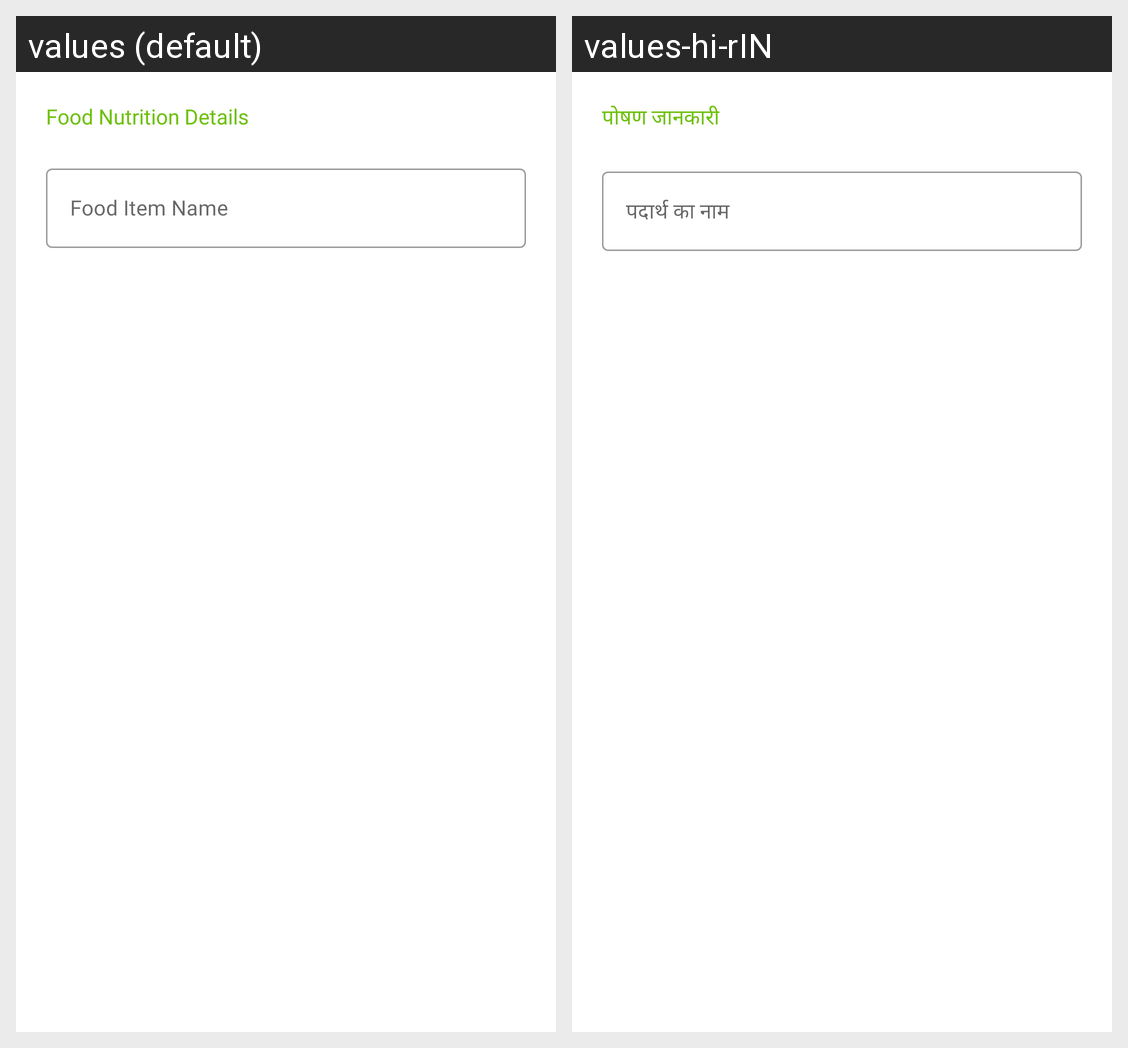

The same Android screen rendered under two of its app's locales, left to right. List the strings drawn on it with the default value and each locale's translation.
Android screen res/layout/fragment_food_details.xml rendered under 2 locales, left to right: values (default), values-hi-rIN. Device: Nexus 5 (rendered at 1080×1920; each locale shown at half size, 540×960, under a caption strip naming it); theme Theme.WeatherApp.
Strings drawn on this screen, with the default value and each locale's value (text and hints the layout hard-codes, and strings that could not be matched under every locale, appear in the picture but are not listed):

food_nutrition_details
  values: Food Nutrition Details
  values-hi-rIN: पोषण जानकारी

food_item_name
  values: Food Item Name
  values-hi-rIN: पदार्थ का नाम
